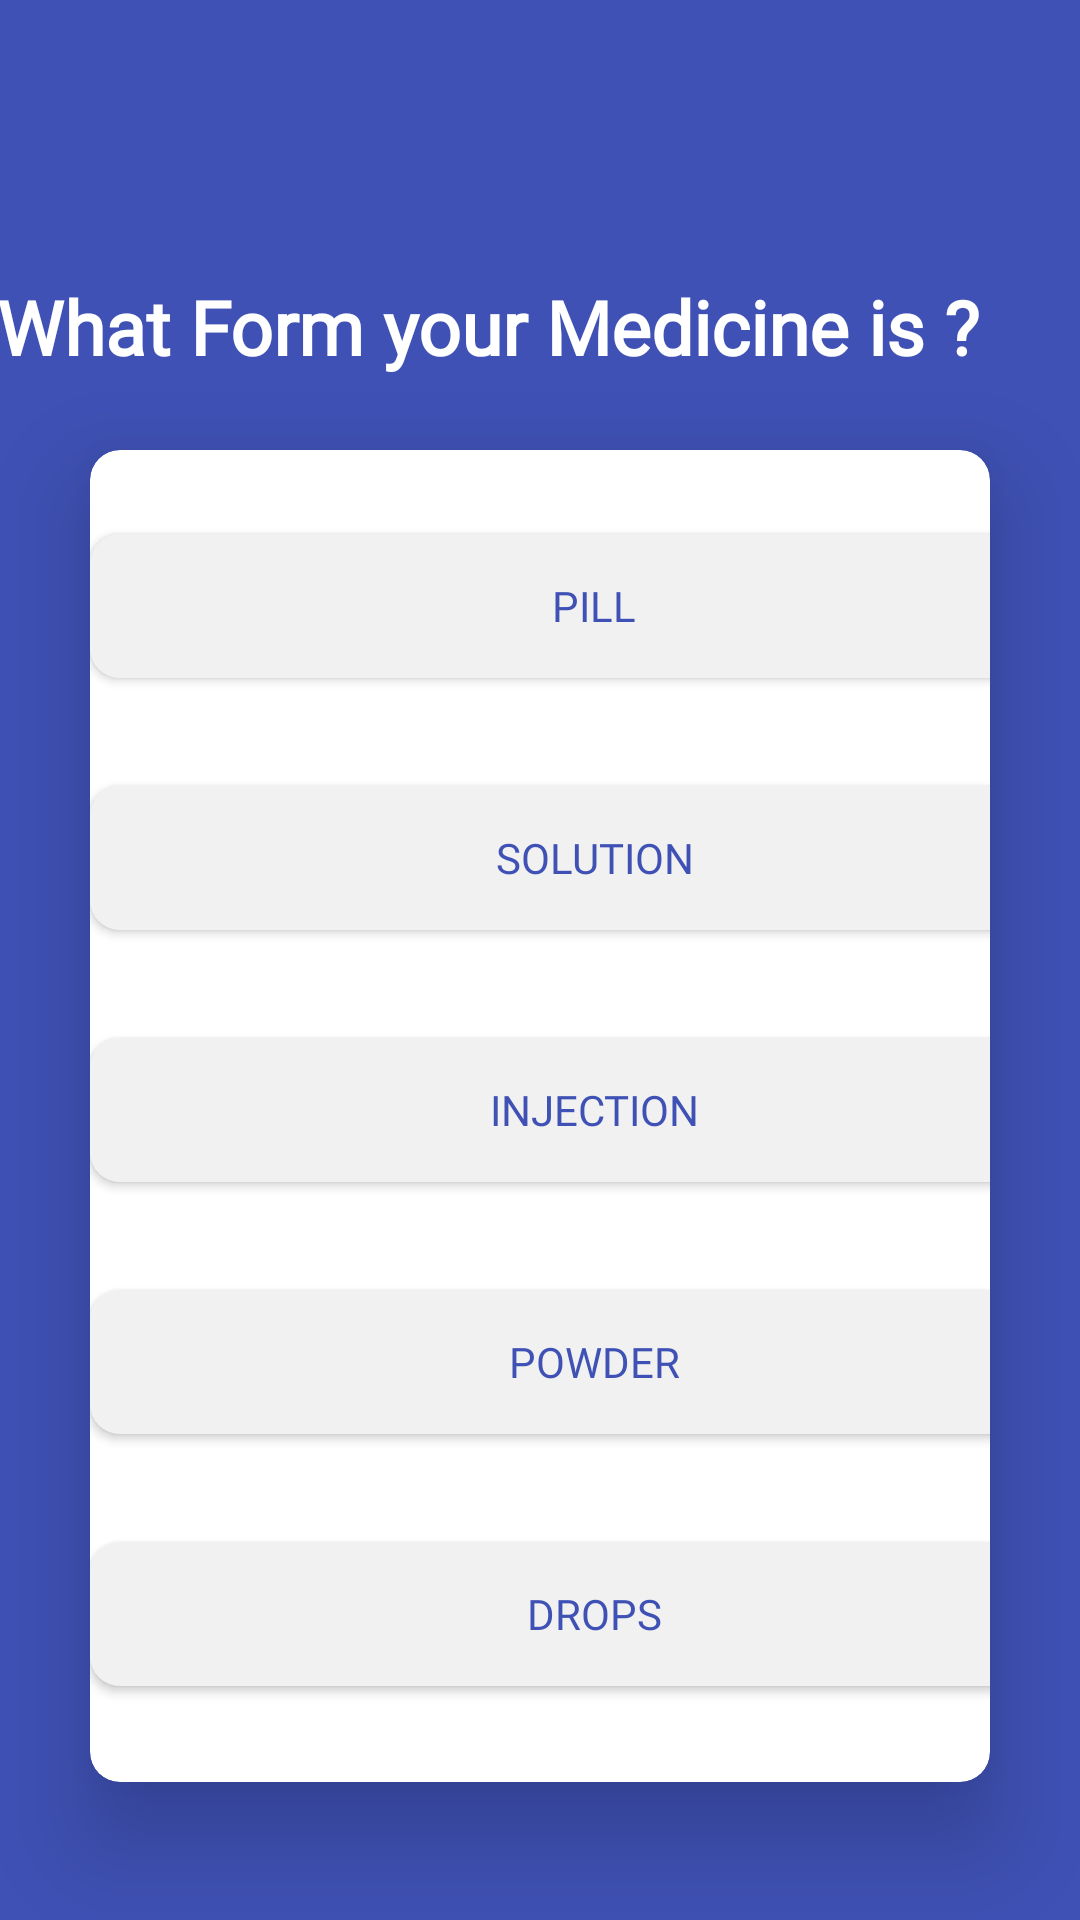

The Android layout XML behind this screen, and the referenced resources:
<!-- AndroidManifest.xml: application theme Theme.MedicalReminder -->
<!-- res/layout/fragment_med_form.xml -->
<?xml version="1.0" encoding="utf-8"?>
<RelativeLayout xmlns:android="http://schemas.android.com/apk/res/android"
    xmlns:app="http://schemas.android.com/apk/res-auto"
    xmlns:tools="http://schemas.android.com/tools"
    android:id="@+id/relativeLayout"
    android:layout_width="match_parent"
    android:layout_height="match_parent"
    tools:context=".MedFormFragment">


    <ScrollView
        android:layout_width="409dp"
        android:layout_height="729dp"
        android:fillViewport="true"
        tools:layout_editor_absoluteX="1dp"
        tools:layout_editor_absoluteY="1dp">

        <androidx.constraintlayout.widget.ConstraintLayout

            android:layout_width="match_parent"
            android:layout_height="wrap_content"
            android:background="@color/mainColor">

            <TextView
                android:layout_width="393dp"
                android:layout_height="39dp"
                android:layout_marginStart="30dp"
                android:fontFamily="@font/baloo_bhai"
                android:text="What Form your Medicine is ?"
                android:textColor="#ffffff"
                android:textSize="25dp"
                android:textStyle="bold"
                app:layout_constraintBottom_toTopOf="@+id/medNameCardview"
                app:layout_constraintEnd_toEndOf="parent"
                app:layout_constraintStart_toStartOf="parent"
                app:layout_constraintTop_toTopOf="parent"
                app:layout_constraintVertical_bias="0.828" />

            <com.google.android.material.card.MaterialCardView
                android:id="@+id/medNameCardview"
                android:layout_width="match_parent"
                android:layout_height="wrap_content"
                android:layout_gravity="center_horizontal"
                android:layout_marginStart="30dp"
                android:layout_marginTop="150dp"
                android:layout_marginEnd="30dp"
                android:layout_marginBottom="15dp"
                android:elevation="20dp"
                android:fadingEdge="horizontal|vertical"
                android:focusable="auto"
                android:layoutMode="clipBounds"
                android:padding="500dp"
                app:cardCornerRadius="10dp"

                app:cardElevation="20dp"
                app:layout_constraintStart_toStartOf="parent"
                app:layout_constraintTop_toTopOf="parent"
                tools:targetApi="p">

                <androidx.constraintlayout.widget.ConstraintLayout
                    android:layout_width="match_parent"
                    android:layout_height="444dp"
                    android:orientation="vertical"
                    app:backgroundTint="@null">




                    <Button
                        android:id="@+id/pill"
                        android:layout_width="336dp"
                        android:layout_height="wrap_content"
                        android:layout_marginTop="28dp"
                        android:background="@drawable/button_white"
                        android:fontFamily="@font/baloo_bhai"

                        android:text="Pill"
                        android:textColor="#3F51B5"
                        app:layout_constraintStart_toStartOf="@+id/Solution"
                        app:layout_constraintTop_toTopOf="parent" />

                    <Button
                        android:id="@+id/Solution"
                        android:layout_width="336dp"
                        android:layout_height="wrap_content"
                        android:layout_marginTop="36dp"
                        android:background="@drawable/button_white"

                        android:fontFamily="@font/baloo_bhai"
                        android:text="Solution"

                        android:textColor="#3F51B5"
                        app:layout_constraintStart_toStartOf="@+id/injection"
                        app:layout_constraintTop_toBottomOf="@+id/pill" />

                    <Button
                        android:id="@+id/injection"
                        android:layout_width="336dp"
                        android:layout_height="wrap_content"
                        android:layout_marginTop="36dp"
                        android:background="@drawable/button_white"
                        android:fontFamily="@font/baloo_bhai"
                        android:text="Injection"

                        android:textColor="#3F51B5"
                        app:layout_constraintStart_toStartOf="@+id/Poweder"
                        app:layout_constraintTop_toBottomOf="@+id/Solution" />

                    <Button
                        android:id="@+id/Poweder"
                        android:layout_width="336dp"
                        android:layout_height="wrap_content"
                        android:layout_marginTop="36dp"
                        android:background="@drawable/button_white"
                        android:fontFamily="@font/baloo_bhai"
                        android:text="Powder"

                        android:textColor="#3F51B5"
                        app:layout_constraintStart_toStartOf="@+id/Drops"
                        app:layout_constraintTop_toBottomOf="@+id/injection" />

                    <Button
                        android:id="@+id/Drops"
                        android:layout_width="336dp"
                        android:layout_height="wrap_content"
                        android:layout_marginTop="36dp"
                        android:background="@drawable/button_white"
                        android:fontFamily="@font/baloo_bhai"
                        android:text="Drops"

                        android:textColor="#3F51B5"
                        app:layout_constraintBottom_toBottomOf="parent"
                        app:layout_constraintTop_toBottomOf="@+id/Poweder"
                        app:layout_constraintVertical_bias="0.0"
                        tools:layout_editor_absoluteX="7dp" />

                </androidx.constraintlayout.widget.ConstraintLayout>
            </com.google.android.material.card.MaterialCardView>
        </androidx.constraintlayout.widget.ConstraintLayout>
    </ScrollView>
</RelativeLayout>
<!-- resources referenced by this layout -->
<resources>
  <color name="mainColor">#3F51B5</color>
  <!-- drawable button_white (drawable) -->
  <?xml version="1.0" encoding="utf-8"?>
  <selector xmlns:android="http://schemas.android.com/apk/res/android">
      <item>
          <shape xmlns:android="http://schemas.android.com/apk/res/android" android:shape="rectangle">
              <solid android:color="@color/cardwhite" />
              <corners android:radius="10dp" />
          </shape>
      </item>
  </selector>
  <style name="Theme.MedicalReminder" parent="Theme.MaterialComponents.DayNight.NoActionBar.Bridge">
  
          
          <item name="colorPrimary">@color/purple_500</item>
          <item name="colorPrimaryVariant">@color/purple_700</item>
          <item name="colorOnPrimary">@color/white</item>
          
          <item name="colorSecondary">@color/teal_200</item>
          <item name="colorSecondaryVariant">@color/teal_700</item>
          <item name="colorOnSecondary">@color/black</item>
          
          <item name="android:statusBarColor" tools:targetApi="l">?attr/colorPrimaryVariant</item>
          
      </style>
  <color name="cardwhite">#F1F1F1</color>
  <color name="purple_500">#FF6200EE</color>
  <color name="purple_700">#FF3700B3</color>
  <color name="white">#FFFFFFFF</color>
  <color name="teal_200">#FF03DAC5</color>
  <color name="teal_700">#FF018786</color>
  <color name="black">#FF000000</color>
</resources>
